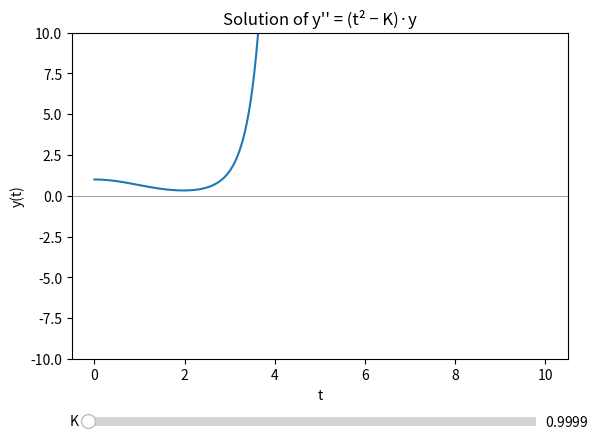

This chart was generated by the following Python code:
import numpy as np
from scipy.integrate import solve_ivp
import matplotlib.pyplot as plt
from matplotlib.widgets import Slider

K = 0.9

T_SPAN = (0, 10)
T_EVAL = np.linspace(*T_SPAN, 500)


def solve(k):
    return solve_ivp(lambda t, y: [y[1], (t**2 - k) * y[0]],
                     T_SPAN, [1, 0], t_eval=T_EVAL)


fig, ax = plt.subplots()
plt.subplots_adjust(bottom=0.2)

sol = solve(K)
line, = ax.plot(sol.t, sol.y[0], lw=1.5)
ax.set_xlabel("t")
ax.set_ylabel("y(t)")
ax.set_title("Solution of y'' = (t² − K)·y")
ax.set_ylim(-10, 10)
ax.axhline(0, color='gray', lw=0.5)

ax_slider = plt.axes([0.15, 0.05, 0.7, 0.04])
slider = Slider(ax_slider, "K", 0.9999, 1.0001, valinit=K)


def update(val):
    k = slider.val
    sol = solve(k)
    line.set_ydata(sol.y[0])
    ax.set_ylim(-10, 10)
    fig.canvas.draw_idle()


slider.on_changed(update)

plt.show()
